Run: headless pygame with SDL's dummy video driver; simulated clock (each Clock.tick advances the game by its frame time, no real sleeping); random seed 0; keys injected as events and as key.get_pressed() state; mouse plan: one left click at the window centre at the start of phase 2, then a move to the lower-right quarter at the start of phase 3.
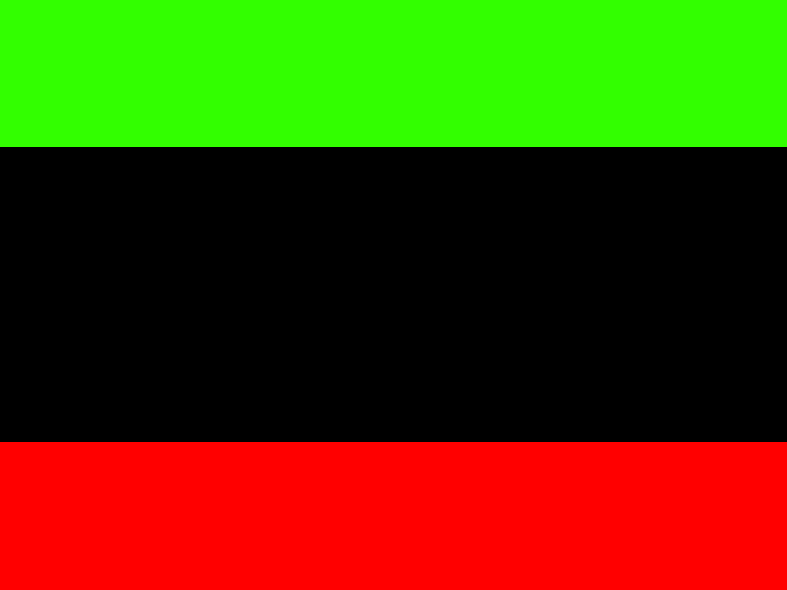
Frame 1 of 4 · flips 1–60 · no input
Frame 2 of 4 · flips 61–180 · clicked the window centre · tapped SPACE, RETURN · held RIGHT (→), D · screen unchanged from frame 1, image omitted
Frame 3 of 4 · flips 181–300 · moved the mouse to the lower-right quarter · held DOWN (↓), S · screen unchanged from frame 2, image omitted
Frame 4 of 4 · flips 301–420 · held LEFT (←), A, UP (↑), W · screen unchanged from frame 3, image omitted

The pygame program that drew these frames:

import pygame, random, sys, os, platform, pickle, time, os.path, shutil, re
from pygame.locals import *
pygame.init()

zoom = 1.3
Info = pygame.display.Info()
WIDTH = int(Info.current_w / zoom)
HEIGHT = int(Info.current_h / zoom)
screen = pygame.display.set_mode((WIDTH,HEIGHT))

#defining functions
def recta(color,X,Y,X2,Y2):
	pygame.draw.rect(screen, color, (X, Y, X2, Y2))

def ScreenText(screen,text="TEXT GOES HERE",X=0,Y=0,color=(0,0,0),size=25,Letter = "monospace"):
    myfont = pygame.font.SysFont(Letter, size, True)
    var = myfont.render(str(text), 25, color)
    screen.blit(var, (X, Y))

#defining classes
class Button:
	def __init__(self):
		self.pressed = False
	def display(self,X,Y,X2,Y2,BColor,MouseX,MouseY,MouseDown):
		recta(BColor,X,Y,X2,Y2)
		if MouseDown:
			if MouseX > X and MouseX < X2:
				if MouseY > Y and MouseY < Y2:
					self.pressed = True
				else:
					self.pressed = False
			else:
				self.pressed = False
		else:
			self.pressed = False

		return(self.pressed)
	def check(self):
		return self.pressed


add = Button()
subtract = Button()
MouseX = 0
MouseY = 0
while True:
	#setting variables in loop
	MouseDown = False

	#action catching stage 1/2
	for event in pygame.event.get():
		if event.type == pygame.MOUSEBUTTONDOWN:
			MouseDown = True
			MouseX = pygame.mouse.get_pos()[0]
			MouseY = pygame.mouse.get_pos()[1]
		if event.type == QUIT:
			sys.exit()

	#displaying stage 1/2

	add.display(0,0,WIDTH,HEIGHT/4,(50,255,0),MouseX,MouseY,MouseDown)
	subtract.display(0,HEIGHT-HEIGHT/4,WIDTH,HEIGHT,(255,0,0),MouseX,MouseY,MouseDown)

	#checking for button updates:
	if add.check() == True:
		print("click")
	if subtract.check() == True:
		print("click2")

	#action catching stage 2/2


	#displaying stage 2/2

	pygame.display.flip()
